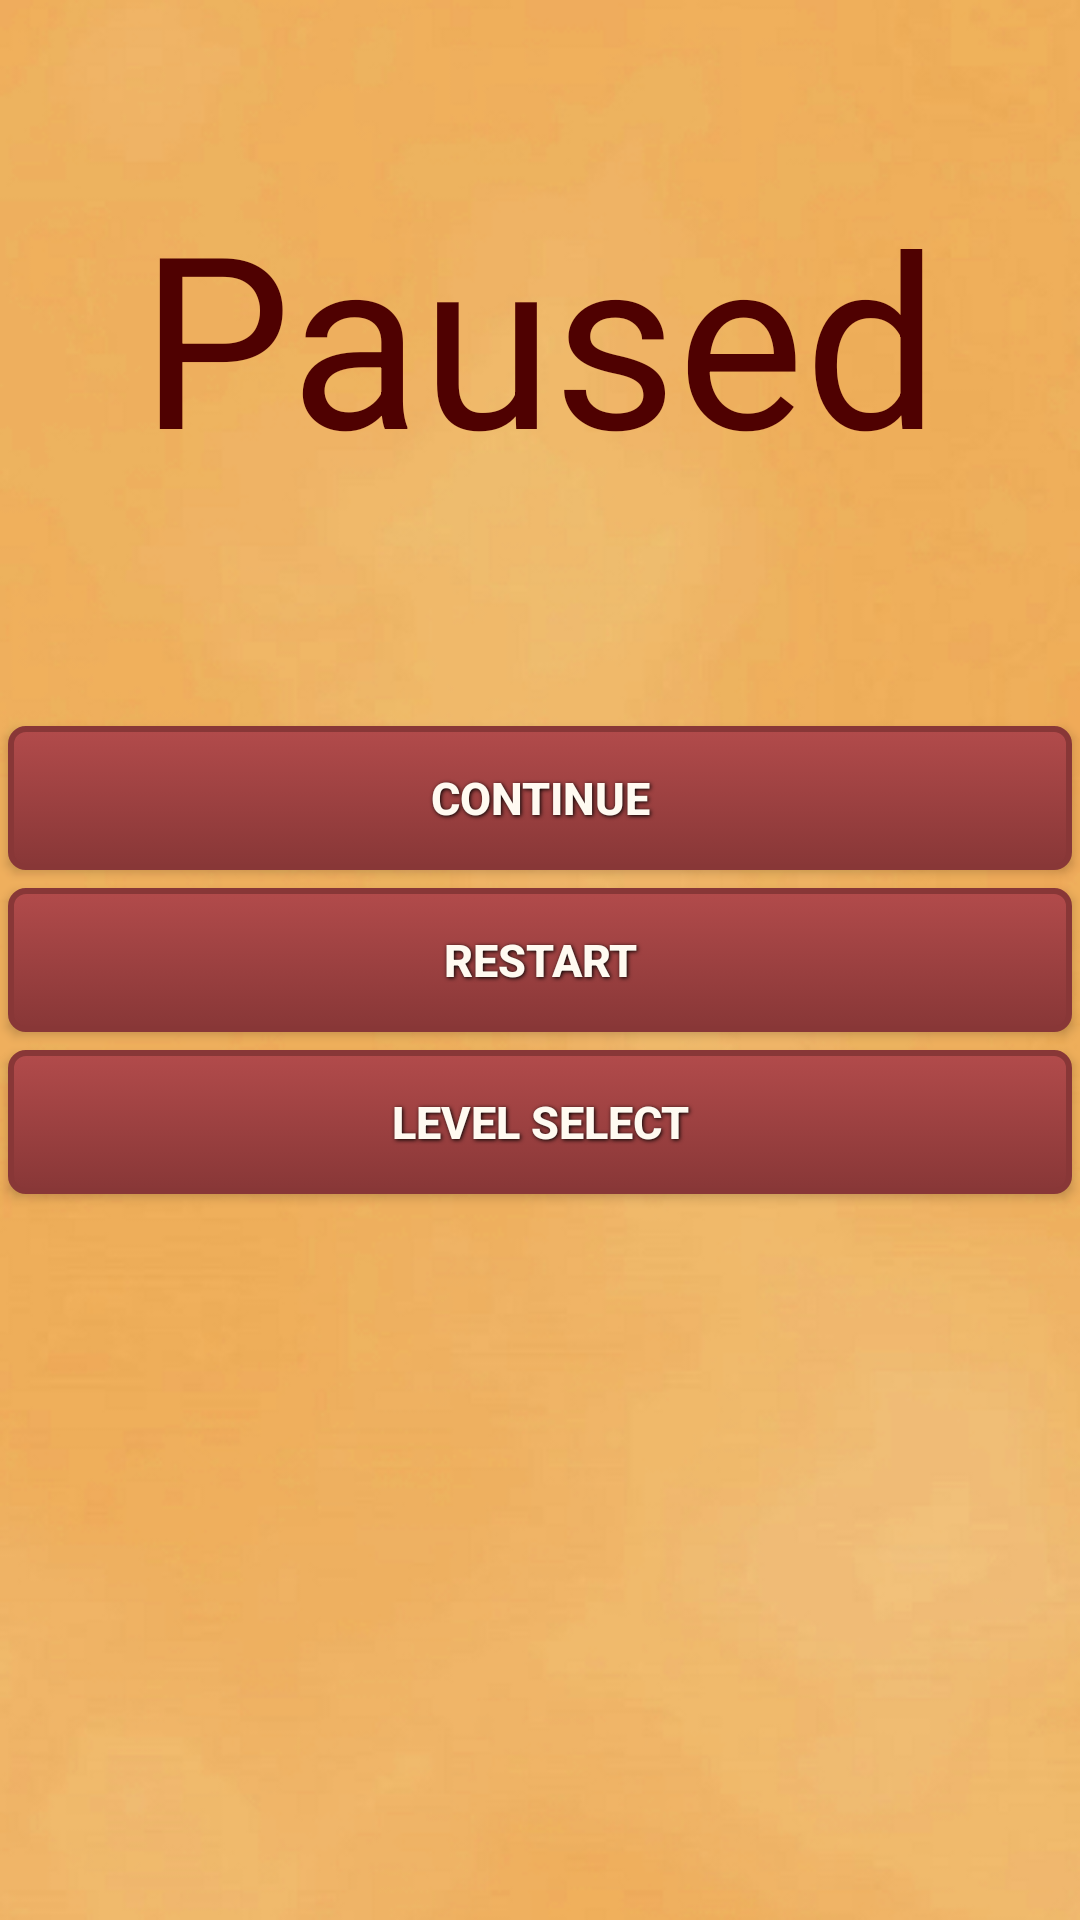

Produce the Android XML layout that renders to this screen, including the resource entries it uses.
<!-- AndroidManifest.xml: application theme AppTheme -->
<!-- res/layout/activity_pause.xml -->
<RelativeLayout xmlns:android="http://schemas.android.com/apk/res/android"
    xmlns:tools="http://schemas.android.com/tools" android:layout_width="match_parent"
    android:layout_height="match_parent" android:paddingLeft="@dimen/activity_horizontal_margin"
    android:paddingRight="@dimen/activity_horizontal_margin"
    android:paddingTop="@dimen/activity_vertical_margin"
    android:paddingBottom="@dimen/activity_vertical_margin"
    android:background="@drawable/background"
    tools:context="com.lekkergewoon.android.onthespot.Pause">

    <TextView
        android:layout_width="wrap_content"
        android:layout_height="wrap_content"
        android:textAppearance="?android:attr/textAppearanceLarge"
        android:text="Paused"
        android:textSize="80sp"
        android:textColor="#4F0101"
        android:id="@+id/pauseText"
        android:layout_marginBottom="74dp"
        android:layout_above="@+id/pauseContinue"
        android:layout_centerHorizontal="true" />

    <Button
        android:layout_width="match_parent"
        android:layout_height="wrap_content"
        android:text="Continue"
        android:id="@+id/pauseContinue"
        android:layout_above="@+id/pauseRestart"
        android:layout_centerHorizontal="true"
        android:background="@drawable/red_button"
        style="@style/ButtonText"/>

    <Button
        android:layout_width="match_parent"
        android:layout_height="wrap_content"
        android:text="Restart"
        android:id="@+id/pauseRestart"
        android:layout_centerVertical="true"
        android:layout_centerHorizontal="true"
        android:background="@drawable/red_button"
        style="@style/ButtonText"/>

    <Button
        android:layout_width="match_parent"
        android:layout_height="wrap_content"
        android:text="Level Select"
        android:id="@+id/pauseLvlSelect"
        android:layout_below="@+id/pauseRestart"
        android:layout_centerHorizontal="true"
        android:background="@drawable/red_button"
        style="@style/ButtonText"/>
</RelativeLayout>
<!-- resources referenced by this layout -->
<resources>
  <!-- drawable background: png bitmap (drawable, 117738 bytes) -->
  <!-- drawable red_button (drawable) -->
  <?xml version="1.0" encoding="utf-8"?>
  <selector xmlns:android="http://schemas.android.com/apk/res/android">
      <item android:state_pressed="true" >
          <shape>
              <solid
                  android:color="#B24B4B" />
              <stroke
                  android:width="1dp"
                  android:color="#883737" />
              <corners
                  android:radius="3dp" />
              <padding
                  android:left="10dp"
                  android:top="10dp"
                  android:right="10dp"
                  android:bottom="10dp" />
          </shape>
      </item>
      <item>
          <shape>
              <gradient
                  android:startColor="#B24B4B"
                  android:endColor="#883737"
                  android:angle="270" />
              <stroke
                  android:width="2dp"
                  android:color="#883737" />
              <corners
                  android:radius="5dp" />
              <padding
                  android:left="10dp"
                  android:top="10dp"
                  android:right="10dp"
                  android:bottom="10dp" />
          </shape>
      </item>
  </selector>
  <style name="ButtonText">
          <item name="android:layout_width">fill_parent</item>
          <item name="android:layout_height">wrap_content</item>
          <item name="android:textColor">#FFFAF1</item>
          <item name="android:gravity">center</item>
          <item name="android:layout_margin">3dp</item>
          <item name="android:textSize">15sp</item>
          <item name="android:textStyle">bold</item>
          <item name="android:shadowColor">#000000</item>
          <item name="android:shadowDx">1</item>
          <item name="android:shadowDy">1</item>
          <item name="android:shadowRadius">3</item>
      </style>
  <style name="AppTheme" parent="Base.Theme.AppCompat.Light.DarkActionBar">
          
          <item name="android:windowNoTitle">true</item>
          <item name="android:windowFullscreen">true</item>
          <item name="android:windowBackground">@color/background_color</item>
      </style>
  <color name="background_color">#f0b863</color>
</resources>
